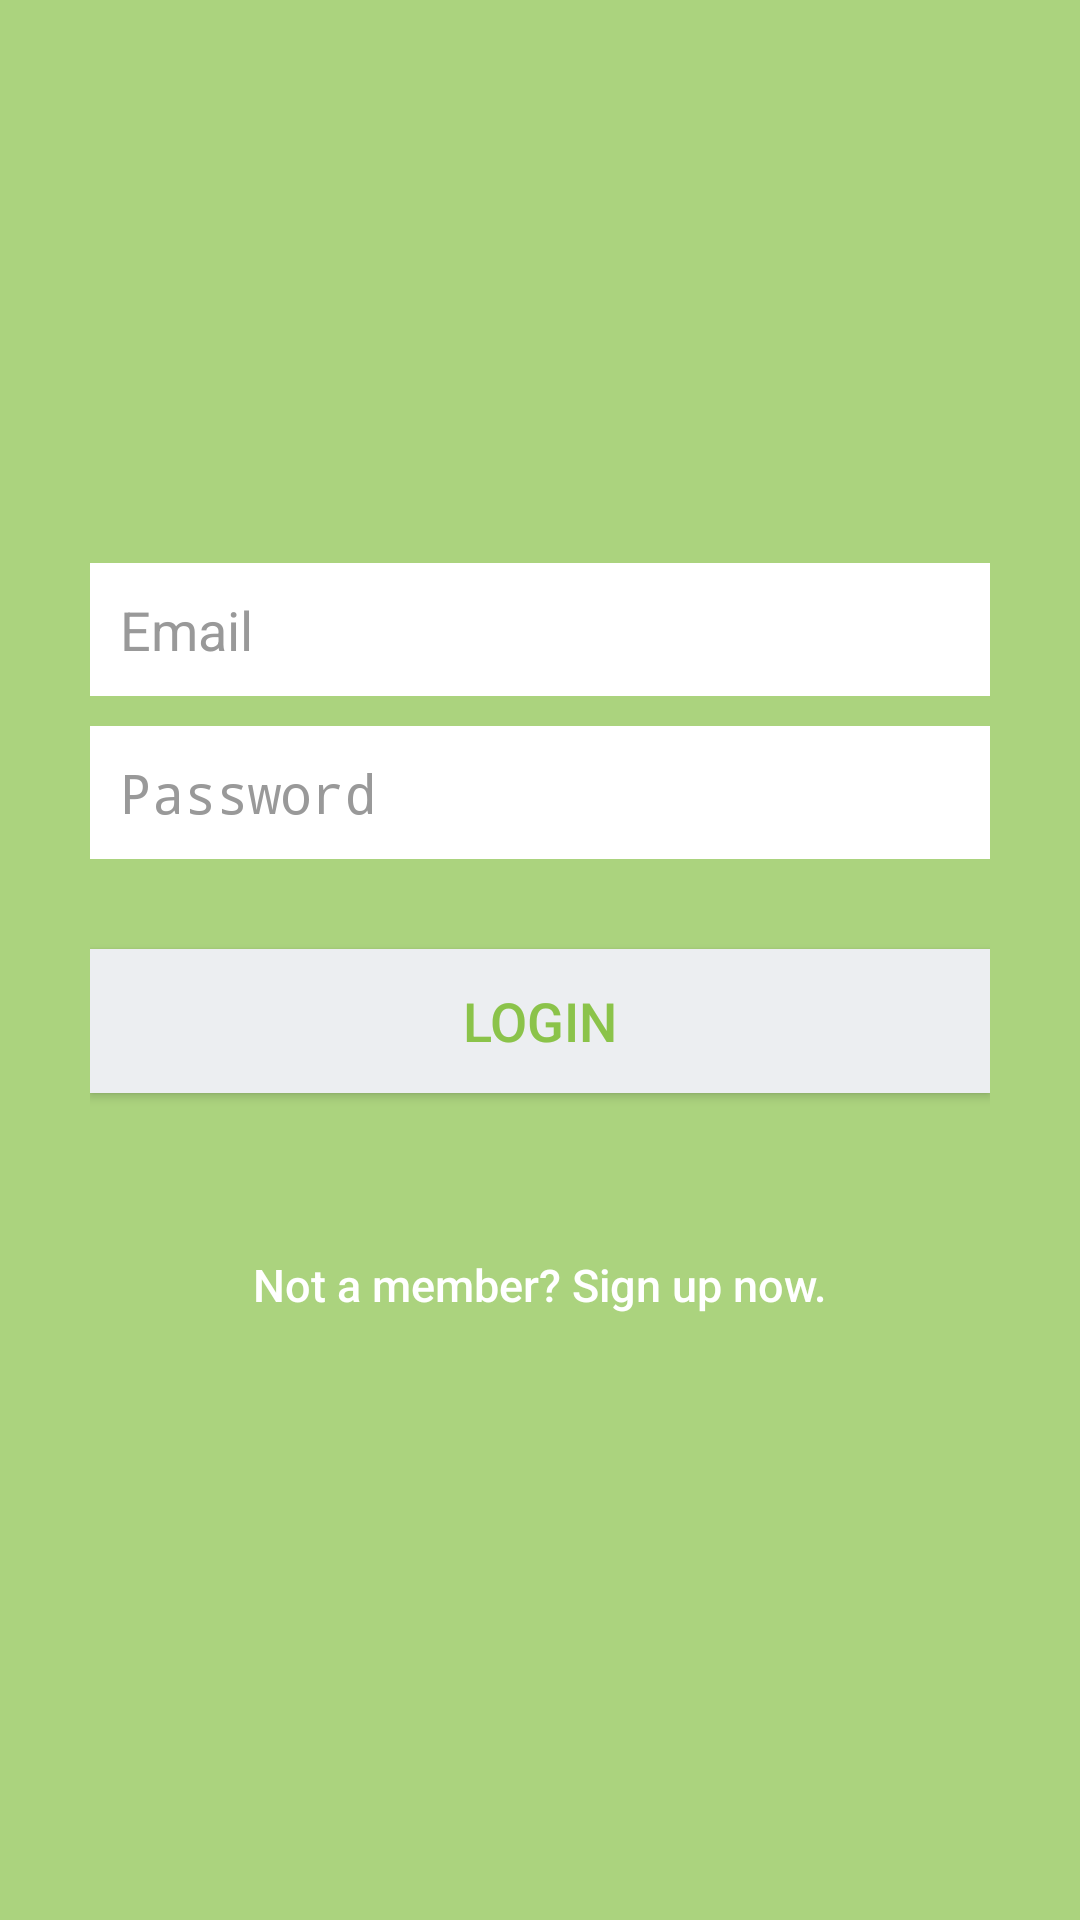

Here is an Android app screen rendered from its layout file. Give the layout XML and the strings, colors and styles it references.
<!-- AndroidManifest.xml: activity theme AppTheme -->
<!-- res/layout/activity_login.xml -->
<?xml version="1.0" encoding="utf-8"?>
<ScrollView xmlns:android="http://schemas.android.com/apk/res/android"
    android:layout_width="fill_parent"
    android:layout_height="fill_parent"
    android:background="@color/bg_login"
    android:gravity="center"
    android:orientation="vertical"
    android:padding="10dp" >

    <LinearLayout
        android:layout_width="fill_parent"
        android:layout_height="wrap_content"
        android:layout_gravity="center"
        android:orientation="vertical"
        android:paddingLeft="20dp"
        android:paddingRight="20dp" >

        <EditText
            android:id="@+id/email"
            android:layout_width="fill_parent"
            android:layout_height="wrap_content"
            android:layout_marginBottom="10dp"
            android:background="@color/white"
            android:hint="@string/hint_email"
            android:inputType="textEmailAddress"
            android:padding="10dp"
            android:singleLine="true"
            android:textColor="@color/input_login"
            android:textColorHint="@color/input_login_hint" />

        <EditText
            android:id="@+id/password"
            android:layout_width="fill_parent"
            android:layout_height="wrap_content"
            android:layout_marginBottom="10dp"
            android:background="@color/white"
            android:hint="@string/hint_password"
            android:inputType="textPassword"
            android:padding="10dp"
            android:singleLine="true"
            android:textColor="@color/input_login"
            android:textColorHint="@color/input_login_hint" />
        

        <Button
            android:id="@+id/btnLogin"
            android:layout_width="fill_parent"
            android:layout_height="wrap_content"
            android:layout_marginTop="20dip"
            android:background="@color/btn_login_bg"
            android:text="@string/btn_login"
            android:textColor="@color/btn_login" />

        

        <Button
            android:id="@+id/btnLinkToRegisterScreen"
            android:layout_width="fill_parent"
            android:layout_height="wrap_content"
            android:layout_marginTop="40dip"
            android:background="@null"
            android:text="@string/btn_link_to_register"
            android:textAllCaps="false"
            android:textColor="@color/white"
            android:textSize="15dp" />
    </LinearLayout>

</ScrollView>
<!-- resources referenced by this layout -->
<resources>
  <color name="bg_login">#B38BC34A</color>
  <color name="btn_login">#8BC34A</color>
  <color name="btn_login_bg">#eceef1</color>
  <color name="input_login">#222222</color>
  <color name="input_login_hint">#999999</color>
  <color name="white">#ffffff</color>
  <string name="btn_link_to_register">Not a member? Sign up now.</string>
  <string name="btn_login">LOGIN</string>
  <string name="hint_email">Email</string>
  <string name="hint_password">Password</string>
  <style name="AppTheme" parent="Theme.AppCompat.Light.DarkActionBar">
          
          <item name="colorPrimary">@color/colorPrimary</item>
          <item name="colorPrimaryDark">@color/colorPrimaryDark</item>
          <item name="colorAccent">@color/colorAccent</item>
          <item name="android:textSize">18sp</item>
      </style>
  <color name="colorPrimary">#ED1C2A</color>
  <color name="colorPrimaryDark">#000000</color>
  <color name="colorAccent">#eda200</color>
</resources>
